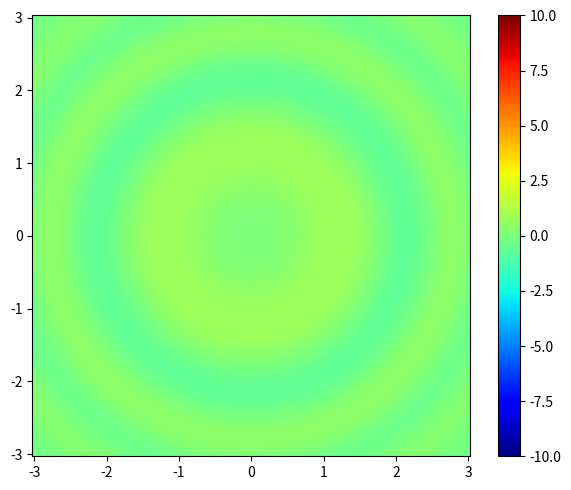

Write Python code to recreate this figure.
import numpy as np
import matplotlib.pyplot as plt
from matplotlib.animation import FuncAnimation
from matplotlib.colors import Normalize

import copy

def animate_line() -> FuncAnimation:
    fig, ax = plt.subplots(figsize=(6, 5), layout="tight")

    t = np.linspace(0.0, 20.0, 400)
    y = np.sin(t)

    line, = ax.plot([], [], "-b", lw=2)
    # ax.set_xlim(t.min(), t.max())
    # ax.set_ylim(y.min() - 0.1, y.max() + 0.1)
    ax.set_xlabel("t")
    ax.set_ylabel("sin(t)")
    ax.grid(True, alpha=0.3)
    ax.autoscale(enable=True, axis='x')
    ax.set_ylim((-1.5, 1.5))
    ax.get_autoscalex_on

    def frames():
        """Yield successive (t, y) data slices for animation."""
        for i in range(1, t.size + 1):
            yield t[:i], y[:i]

    def init():
        """Initialize artists for blitting."""
        line.set_data([], [])
        return (line,)

    def update(frame):
        """Update artists with the latest frame data."""
        t_slice, y_slice = frame
        line.set_data(t_slice, y_slice)
        ax.relim()
        ax.autoscale_view()
        # fig.canvas.draw_idle()
        # fig.canvas.flush_events()
        return (line,)

    ani = FuncAnimation(
        fig,
        update,
        frames=frames,
        init_func=init,
        blit=False,
        interval=50,
        repeat=False,
        cache_frame_data=10
    )
    plt.show()


def animate_contourf() -> FuncAnimation:
    fig, ax = plt.subplots(figsize=(6, 5), layout="tight")

    t = np.linspace(0.0, 2.0 * np.pi, 120)

    def grid(phase: float) -> tuple[np.ndarray, np.ndarray, np.ndarray, np.ndarray]:
        x = np.linspace(0.0, 1.0 + 0.3 * np.sin(phase), 80)
        y = np.linspace(0.0, 1.0 + 0.3 * np.cos(phase), 80)
        xg, yg = np.meshgrid(x, y)
        return x, y, xg, yg

    def field(xg: np.ndarray, yg: np.ndarray, phase: float) -> np.ndarray:
        amp = 1.0 + 0.4 * np.sin(2.0 * phase)
        return amp * np.sin(np.pi * xg + phase) * np.sin(np.pi * yg - phase)

    x0, y0, xg0, yg0 = grid(0.0)
    z0 = field(xg0, yg0, 0.0)
    quad = ax.contourf(xg0, yg0, z0, levels=21, cmap="viridis")
    quad.set_clim
    cbar = fig.colorbar(quad, ax=ax, label="amplitude")
    ax.set_xlabel("x")
    ax.set_ylabel("y")

    def frames():
        """Yield successive scalar phase values."""
        yield from t

    def init():
        """Initialize artists for blitting."""
        return [quad]

    def update(phase):
        """Update contourf, axes, and colorbar for the new frame."""
        nonlocal quad
        nonlocal cbar
        x, y, xg, yg = grid(phase)
        z = field(xg, yg, phase)

        quad.remove()
        quad = ax.contourf(xg, yg, z, levels=21, cmap="viridis")

        ax.relim()
        ax.autoscale_view()

        # ax.set_xlim(x.min(), x.max())
        # ax.set_ylim(y.min(), y.max())
        # cbar.update_normal(quad)
        return [quad]

    ani = FuncAnimation(
        fig,
        update,
        frames=frames,
        init_func=init,
        blit=False,
        interval=50,
        repeat=False,
        save_count=10,
    )
    plt.show()


def animate_grid() -> FuncAnimation:
    fig, axs = plt.subplots(1, 2, figsize=(10, 4), layout="tight")
    ax_line = axs[0]
    ax_contour=  axs[1]

    t = np.linspace(0.0, 20.0, 400)

    line, = ax_line.plot([], [], "-b", lw=2)
    ax_line.set_xlabel("t")
    ax_line.set_ylabel("sin(t)")
    ax_line.grid(True, alpha=0.3)

    phase = np.linspace(0.0, 2.0 * np.pi, 120)

    def grid(phase_value: float) -> tuple[np.ndarray, np.ndarray, np.ndarray, np.ndarray]:
        x = np.linspace(0.0, 1.0 + 0.3 * np.sin(phase_value), 80)
        y = np.linspace(0.0, 1.0 + 0.3 * np.cos(phase_value), 80)
        xg, yg = np.meshgrid(x, y)
        return x, y, xg, yg

    def field(xg: np.ndarray, yg: np.ndarray, phase_value: float) -> np.ndarray:
        amp = 1.0 + 0.4 * np.sin(2.0 * phase_value)
        return amp * np.sin(np.pi * xg + phase_value) * np.sin(np.pi * yg - phase_value)
    
    vmin, vmax = np.inf, -np.inf
    for p in phase:
        g = grid(p)
        z = field(g[2], g[3], p)
        vmin, vmax = float(np.nanmin([vmin, np.nanmin(z)])), float(np.nanmax([vmax, np.nanmax(z)]))
    print(f"vmin: {vmin} vmax: {vmax}")

    # cbar_norm = Normalize(-5, 5)
    cont_norm = Normalize(vmin, vmax)

    x0, y0, xg0, yg0 = grid(phase[0])
    z0 = field(xg0, yg0, phase[0])
    sm = plt.cm.ScalarMappable(cmap='jet', norm='linear')
    sm.set_array([])  # required dummy

    cbar = fig.colorbar(sm, ax=ax_contour)
    cbar_norm = cbar.norm
    cbar_norm.vmin = -10
    cbar_norm.vmax = 10

    quad = ax_contour.contourf(xg0, yg0, z0, levels=10, cmap="viridis")
    # cbar = fig.colorbar(quad, ax=ax_contour, label="amplitude")
    ax_contour.set_xlabel("x")
    ax_contour.set_ylabel("y")

    def frames():
        """Yield successive data slices for the line and contour plots."""
        for i, phase_value in enumerate(phase, start=1):
            t_slice = t[:i]
            y_slice = np.sin(t_slice)
            yield t_slice, y_slice, phase_value

    def init():
        """Initialize artists for animation."""
        line.set_data([], [])
        return [line, quad]

    def update(frame):
        """Update artists with the latest frame data."""
        nonlocal quad
        t_slice, y_slice, phase_value = frame

        line.set_data(t_slice, y_slice)
        # ax_line.relim()
        # ax_line.autoscale_view()

        x, y, xg, yg = grid(phase_value)
        z = field(xg, yg, phase_value)
        quad.remove()
        quad = ax_contour.contourf(xg, yg, z, levels=10, cmap="viridis")
        ax_contour.set_xlim(x.min(), x.max())
        ax_contour.set_ylim(y.min(), y.max())
        # cbar.update_normal(quad)

        return [line, quad]

    for ax in axs.flatten():
        ax.set_position(ax.get_position().frozen())
        ax.set_in_layout(False)

    print(cbar_norm is cont_norm)
    print(f"cbar: {cbar_norm.vmin}, {cbar_norm.vmax}")
    print(f"cont: {cont_norm.vmin} {cont_norm.vmax}")
    ani = FuncAnimation(
        fig,
        update,
        frames=frames,
        init_func=init,
        blit=False,
        interval=50,
        repeat=False,
        cache_frame_data=False
    )

    plt.show()


def debug_colorbar():
    nx, ny = 100, 100
    x = np.linspace(-3, 3, nx)
    y = np.linspace(-3, 3, ny)
    X, Y = np.meshgrid(x, y)
    t = np.arange(50) * 0.2

    def generate_field(time_series):
        for t in time_series:
            yield X, Y, np.sin(X**2 + Y**2 + t) * np.exp(-0.1 * (X**2 + Y**2))

    vmin, vmax = np.inf, -np.inf
    for _, _, z in generate_field(t):
        vmin, vmax = np.min([vmin, np.nanmin(z)]), np.max([vmax, np.nanmax(z)])
    
    cont_norm = Normalize(vmin, vmax)

    sm = plt.cm.ScalarMappable(cmap='jet', norm=Normalize(0, 1))
    sm.set_array([])  # required dummy

    fig, ax = plt.subplots(figsize=(6, 5), layout='tight')

    cbar = fig.colorbar(sm, ax=ax)
    cbar_norm = cbar.norm
    cbar_norm.vmin = -10
    cbar_norm.vmax = 10

    z0 = next(generate_field(t))[-1]
    quad = ax.pcolormesh(X, Y, z0, cmap=cbar.cmap, norm=copy.deepcopy(cbar_norm))

    def init():
        """Initialize artists for animation."""
        return [quad]

    def frames():
        return generate_field(t)
    
    def update(frame):
        """Update artists with the latest frame data."""
        x, y, z = frame
        nonlocal quad
        quad.remove()
        quad = ax.pcolormesh(x, y, z, cmap=cbar.cmap, norm=copy.deepcopy(cbar_norm))

        return [quad]
    
    print(cbar_norm is cont_norm)
    print(f"cbar: {cbar_norm.vmin}, {cbar_norm.vmax}")
    print(f"cont: {cont_norm.vmin} {cont_norm.vmax}")
    ani = FuncAnimation(
        fig,
        update,
        frames=frames,
        init_func=init,
        blit=False,
        interval=50,
        repeat=True,
        cache_frame_data=False
    )

    plt.show()

if __name__ == "__main__":
    # animate_line()
    # animate_contourf()
    # animate_grid()
    debug_colorbar()
